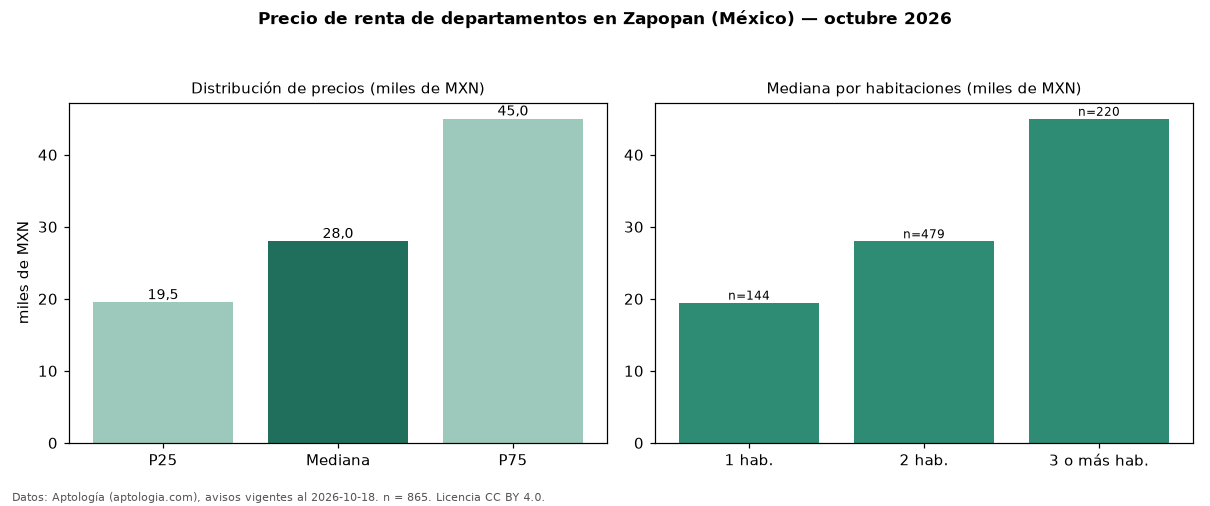

The data file committed next to this chart (first rows):
seccion, metrica, valor, moneda, n
precio, p25, 19500, MXN, 865
precio, mediana, 28000, MXN, 865
precio, p75, 45000, MXN, 865
precio, minimo, 7500, MXN, 865
precio, maximo, 140000, MXN, 865
m2, mediana_precio_m2, 295.2, MXN, 823
m2, area_mediana_m2, 105.0, m2, 823
banos, mediana_banos, 2.0, , 
habitaciones, 1, 19475, MXN, 144
habitaciones, 2, 28000, MXN, 479
habitaciones, 3+, 45000, MXN, 220
fuente, fecha_datos, 2026-10-18, , 
fuente, atribucion, https://www.aptologia.com/, , 
fuente, licencia, CC BY 4.0, , 
